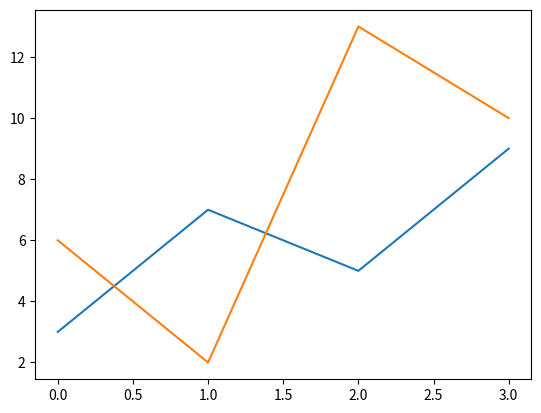

The matplotlib source for this figure:
"""
多条线，可写一个plot，也可以写两个
"""
import matplotlib.pyplot as plt
import numpy as np
x1 = np.array([0, 1, 2, 3])
y1 = np.array([3, 7, 5, 9])
x2 = np.array([0, 1, 2, 3])
y2 = np.array([6, 2, 13, 10])
plt.plot(x1, y1)
plt.plot(x2, y2) 
plt.show()
